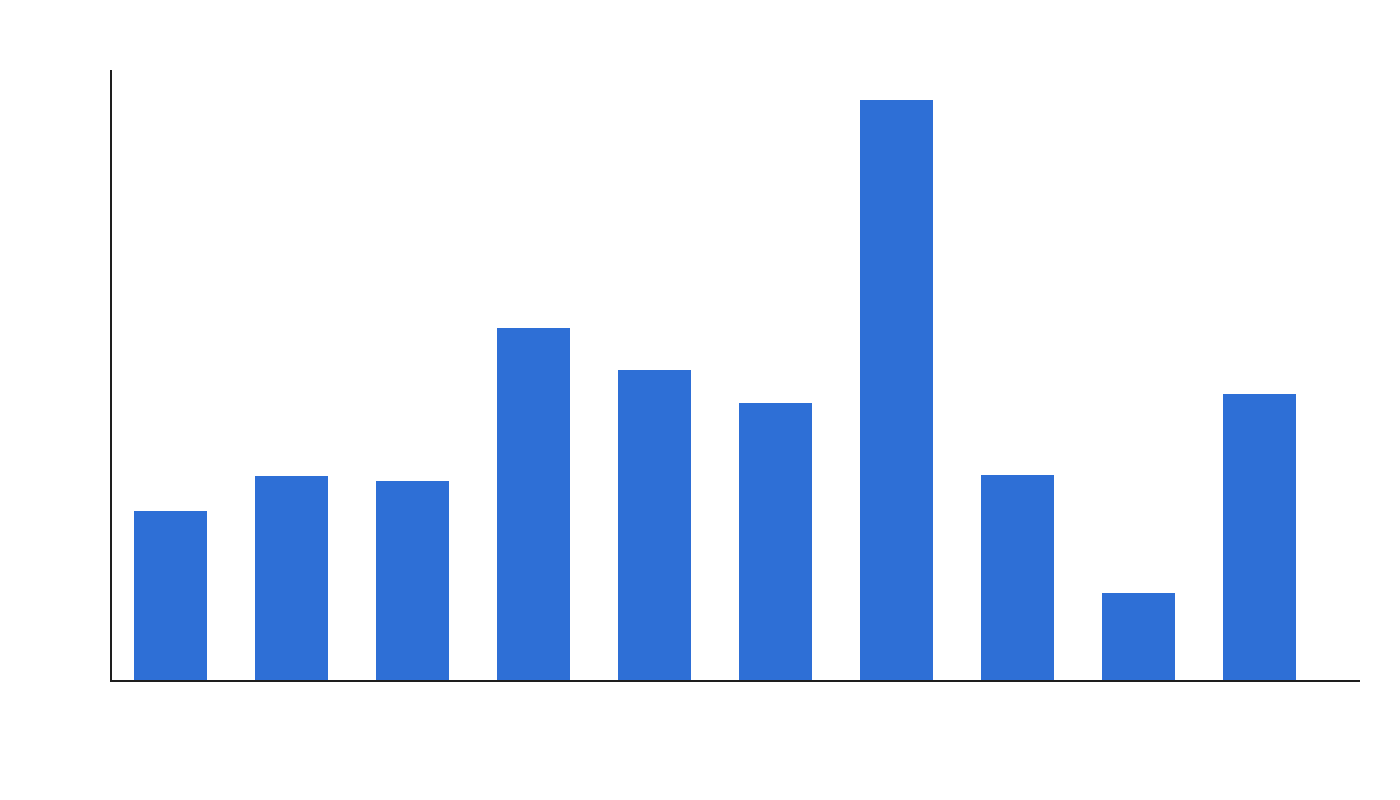

The data file committed next to this chart (first rows):
strategy, pawc_mean, pawc_stddev, sample_count
original, 7.261, 12.95, 15
statistics, 8.778, 12.34, 15
easy_to_understand, 8.583, 13.47, 15
citation, 15.15, 13.92, 15
authoritative, 13.34, 15.68, 15
quotation, 11.9, 12.07, 15
fluency, 24.91, 35.62, 15
unique_words, 8.848, 12.51, 15
technical_terms, 3.764, 6.179, 15
keyword_stuffing, 12.3, 18.18, 15
